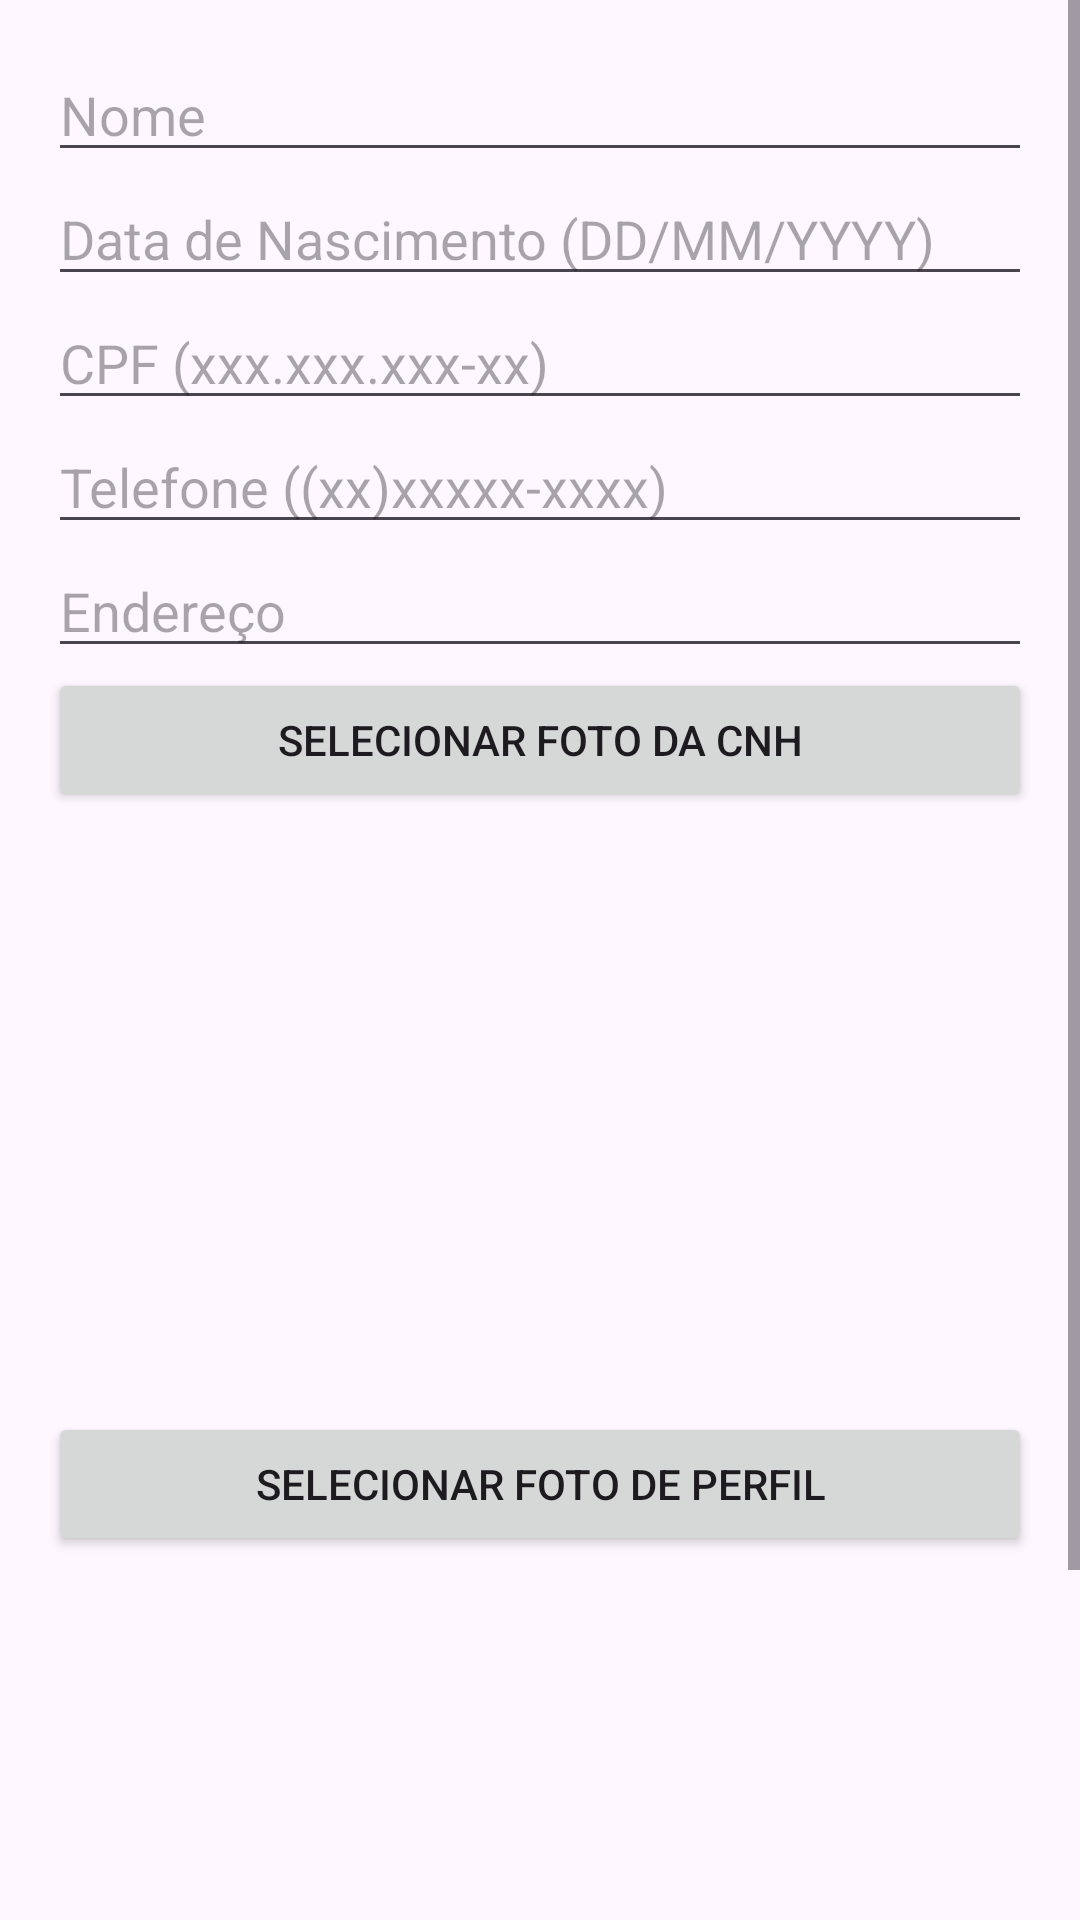

Write the Android layout XML for this screen, with the resource values it uses.
<!-- AndroidManifest.xml: application theme Theme.Entregador -->
<!-- res/layout/activity_cadastro_entregador.xml -->
<?xml version="1.0" encoding="utf-8"?>
    <ScrollView xmlns:android="http://schemas.android.com/apk/res/android"
        android:layout_width="match_parent"
        android:layout_height="match_parent">

        <LinearLayout
            android:layout_width="match_parent"
            android:layout_height="wrap_content"
            android:orientation="vertical"
            android:padding="16dp">

            <EditText
                android:id="@+id/nomeEditText"
                android:layout_width="match_parent"
                android:layout_height="wrap_content"
                android:hint="Nome"/>

            <EditText
                android:id="@+id/dataNascimentoEditText"
                android:layout_width="match_parent"
                android:layout_height="wrap_content"
                android:hint="Data de Nascimento (DD/MM/YYYY)"
                android:inputType="date"/>

            <EditText
                android:id="@+id/cpfEditText"
                android:layout_width="match_parent"
                android:layout_height="wrap_content"
                android:hint="CPF (xxx.xxx.xxx-xx)"
                android:inputType="number"/>

            <EditText
                android:id="@+id/telefoneEditText"
                android:layout_width="match_parent"
                android:layout_height="wrap_content"
                android:hint="Telefone ((xx)xxxxx-xxxx)"
                android:inputType="phone"/>

            <EditText
                android:id="@+id/enderecoEditText"
                android:layout_width="match_parent"
                android:layout_height="wrap_content"
                android:hint="Endereço"/>

            <Button
                android:id="@+id/selecionarFotoCNHButton"
                android:layout_width="match_parent"
                android:layout_height="wrap_content"
                android:text="Selecionar Foto da CNH"/>

            <ImageView
                android:id="@+id/fotoCNHImageView"
                android:layout_width="match_parent"
                android:layout_height="200dp"/>

            <Button
                android:id="@+id/selecionarFotoPerfilButton"
                android:layout_width="match_parent"
                android:layout_height="wrap_content"
                android:text="Selecionar Foto de Perfil"/>

            <ImageView
                android:id="@+id/fotoPerfilImageView"
                android:layout_width="match_parent"
                android:layout_height="200dp"/>

            <Button
                android:id="@+id/cadastrarButton"
                android:layout_width="match_parent"
                android:layout_height="wrap_content"
                android:text="Cadastrar"/>
        </LinearLayout>
    </ScrollView>
<!-- resources referenced by this layout -->
<resources>
  <style name="Theme.Entregador" parent="Base.Theme.Entregador" />
  <style name="Base.Theme.Entregador" parent="Theme.Material3.DayNight.NoActionBar">
          
          
      </style>
</resources>
